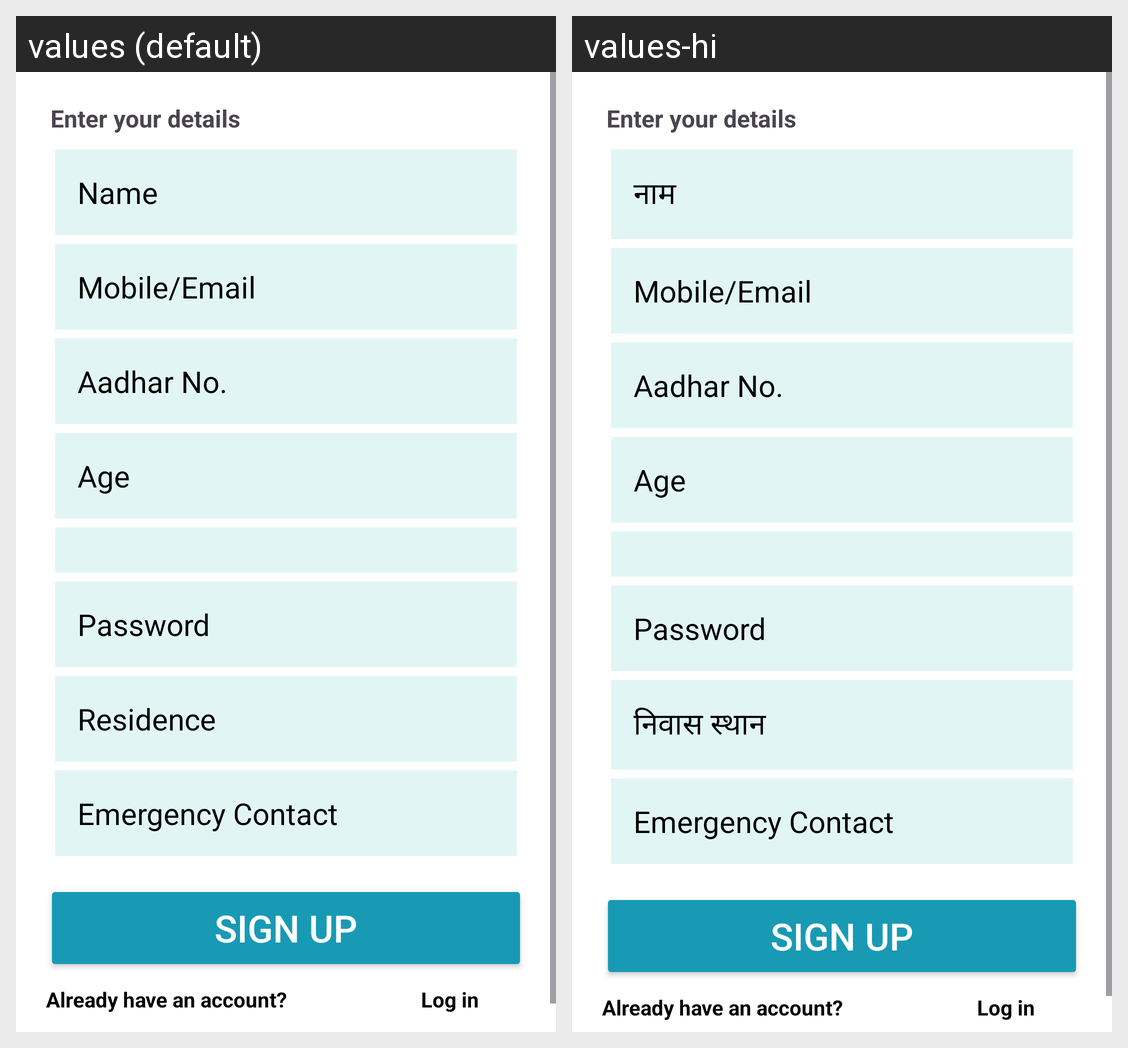

Strings drawn on this Android screen and how each of the app's shown locales translates them:
Android screen res/layout/activity_sign_up_patient.xml rendered under 2 locales, left to right: values (default), values-hi. Device: Nexus 5 (rendered at 1080×1920; each locale shown at half size, 540×960, under a caption strip naming it); theme Theme.ProjectAdd.
Strings drawn on this screen, with the default value and each locale's value (text and hints the layout hard-codes, and strings that could not be matched under every locale, appear in the picture but are not listed):

name
  values: Name
  values-hi: नाम

residence
  values: Residence
  values-hi: निवास स्थान
